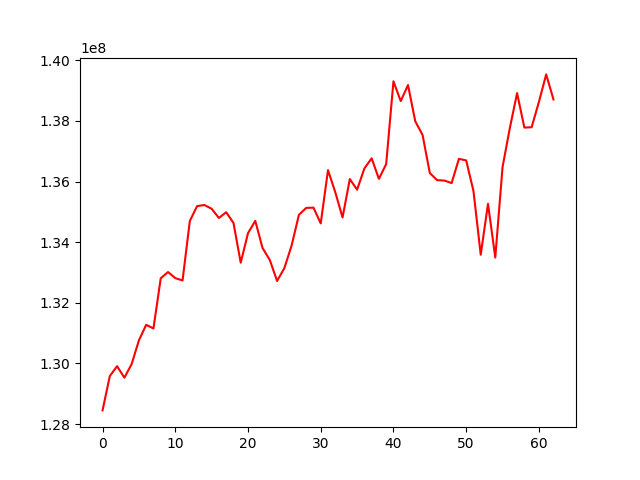

Source data for this figure (header and first rows):
, 0
0, 128449750
1, 129582335
2, 129908923
3, 129528834
4, 129978000
5, 130760328
6, 131273212
7, 131152866
8, 132807388
9, 133013664
10, 132814784
11, 132736012
12, 134697086
13, 135189663
14, 135225454
15, 135102827
16, 134797408
17, 134987332
18, 134636907
19, 133322225
20, 134296982
21, 134702841
22, 133806218
23, 133410140
24, 132720106
25, 133142260
26, 133891966
27, 134900833
28, 135129847
29, 135139093
30, 134619331
31, 136377583
32, 135648007
33, 134813882
34, 136081515
35, 135731307
36, 136430057
37, 136766476
38, 136088676
39, 136576259
40, 139307293
41, 138654468
42, 139183607
43, 137986000
44, 137538581
45, 136281451
46, 136045287
47, 136032580
48, 135949205
49, 136747836
50, 136696802
51, 135689800
52, 133585634
53, 135265782
54, 133492829
55, 136476296
56, 137762628
57, 138916405
58, 137779928
59, 137791005
... 3 more rows
